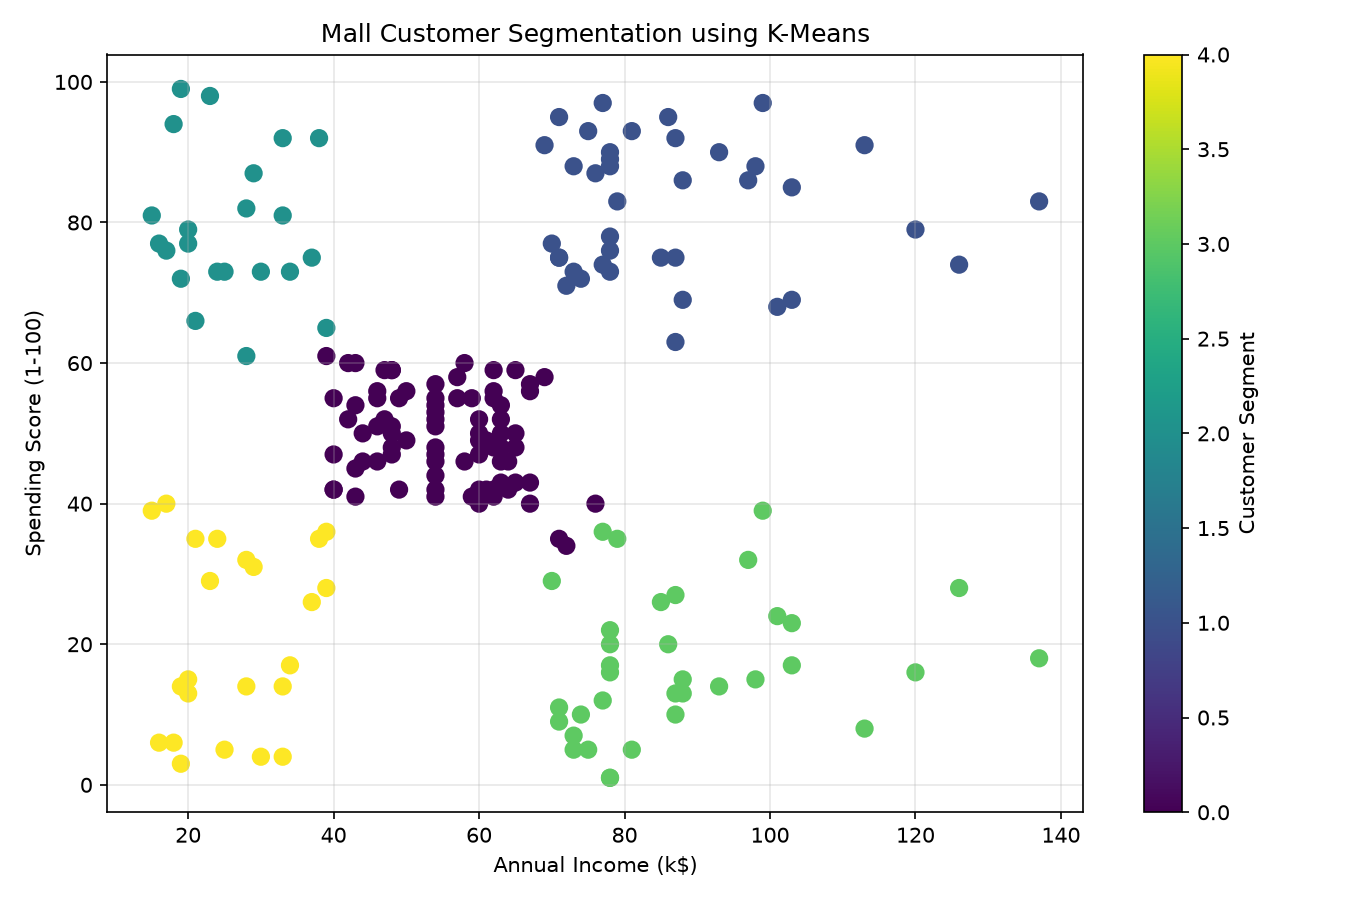

The data file committed next to this chart (first rows):
CustomerID, Gender, Age, Annual Income (k$), Spending Score (1-100), Customer_Segment
1, Male, 19, 15, 39, 4
2, Male, 21, 15, 81, 2
3, Female, 20, 16, 6, 4
4, Female, 23, 16, 77, 2
5, Female, 31, 17, 40, 4
6, Female, 22, 17, 76, 2
7, Female, 35, 18, 6, 4
8, Female, 23, 18, 94, 2
9, Male, 64, 19, 3, 4
10, Female, 30, 19, 72, 2
11, Male, 67, 19, 14, 4
12, Female, 35, 19, 99, 2
13, Female, 58, 20, 15, 4
14, Female, 24, 20, 77, 2
15, Male, 37, 20, 13, 4
16, Male, 22, 20, 79, 2
17, Female, 35, 21, 35, 4
18, Male, 20, 21, 66, 2
19, Male, 52, 23, 29, 4
20, Female, 35, 23, 98, 2
21, Male, 35, 24, 35, 4
22, Male, 25, 24, 73, 2
23, Female, 46, 25, 5, 4
24, Male, 31, 25, 73, 2
25, Female, 54, 28, 14, 4
26, Male, 29, 28, 82, 2
27, Female, 45, 28, 32, 4
28, Male, 35, 28, 61, 2
29, Female, 40, 29, 31, 4
30, Female, 23, 29, 87, 2
31, Male, 60, 30, 4, 4
32, Female, 21, 30, 73, 2
33, Male, 53, 33, 4, 4
34, Male, 18, 33, 92, 2
35, Female, 49, 33, 14, 4
36, Female, 21, 33, 81, 2
37, Female, 42, 34, 17, 4
38, Female, 30, 34, 73, 2
39, Female, 36, 37, 26, 4
40, Female, 20, 37, 75, 2
41, Female, 65, 38, 35, 4
42, Male, 24, 38, 92, 2
43, Male, 48, 39, 36, 4
44, Female, 31, 39, 61, 0
45, Female, 49, 39, 28, 4
46, Female, 24, 39, 65, 2
47, Female, 50, 40, 55, 0
48, Female, 27, 40, 47, 0
49, Female, 29, 40, 42, 0
50, Female, 31, 40, 42, 0
51, Female, 49, 42, 52, 0
52, Male, 33, 42, 60, 0
53, Female, 31, 43, 54, 0
54, Male, 59, 43, 60, 0
55, Female, 50, 43, 45, 0
56, Male, 47, 43, 41, 0
57, Female, 51, 44, 50, 0
58, Male, 69, 44, 46, 0
59, Female, 27, 46, 51, 0
60, Male, 53, 46, 46, 0
... 140 more rows
